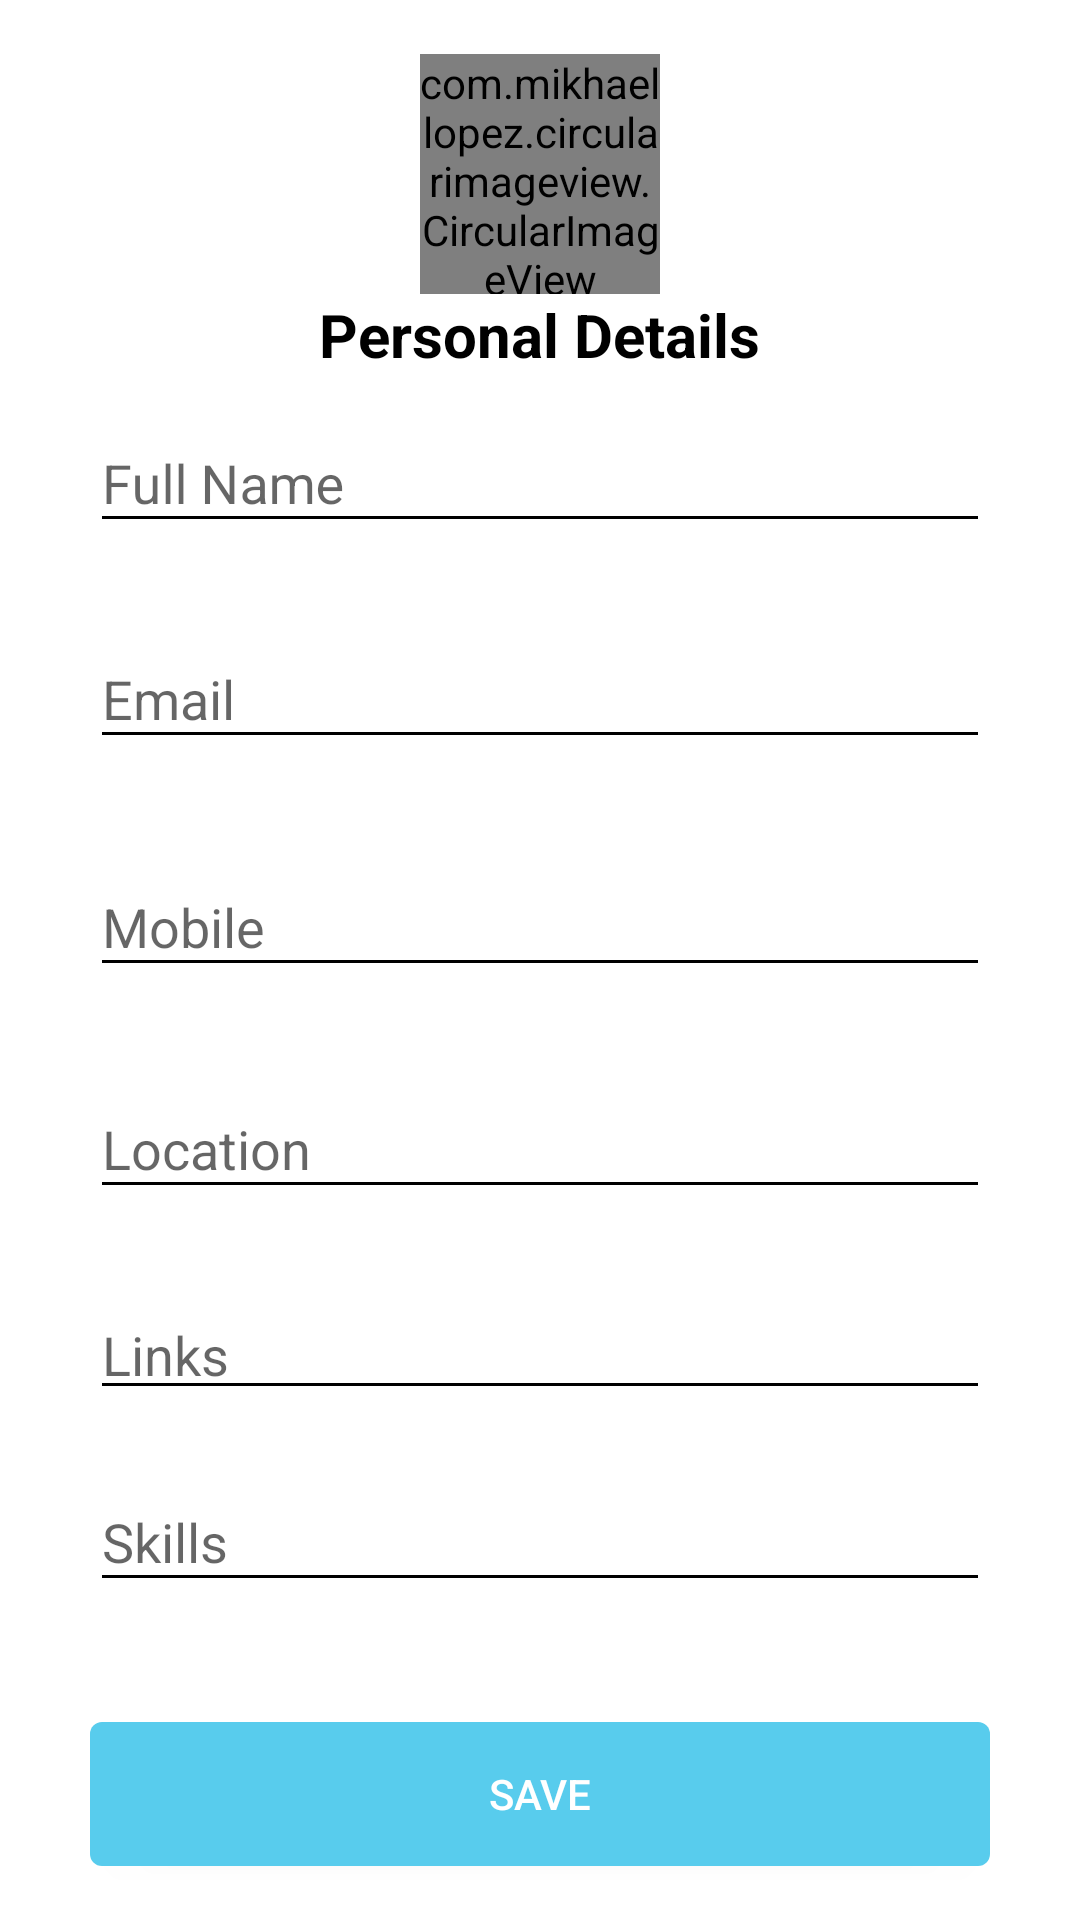

Produce the Android XML layout that renders to this screen, including the resource entries it uses.
<!-- AndroidManifest.xml: application theme AppTheme -->
<!-- res/layout/activity_person_details.xml -->
<?xml version="1.0" encoding="utf-8"?>
<RelativeLayout xmlns:android="http://schemas.android.com/apk/res/android"
    xmlns:app="http://schemas.android.com/apk/res-auto"
    xmlns:tools="http://schemas.android.com/tools"
    android:layout_width="match_parent"
    android:layout_height="match_parent"
    android:background="@color/colorWhite"
    tools:context=".UserDetails.PersonDetails">


    <com.mikhaellopez.circularimageview.CircularImageView
        android:id="@+id/profilePic"
        android:layout_width = "80dp"
        android:layout_height = "80dp"
        android:src = "@drawable/cameraicon"
        android:scaleType="centerInside"
        android:layout_alignParentTop="true"
        android:layout_centerHorizontal="true"
        android:layout_marginTop="18dp"
        app:civ_border_color = "#EEEEEE"
        app:civ_border_width = "4dp"
        app:civ_shadow = "true"
        app:civ_shadow_radius = "10"
        app:civ_shadow_color = "@color/colorBlue"/>

    <android.support.design.widget.TextInputLayout
        android:id="@+id/full_name"
        android:layout_width="300dp"
        android:layout_height="72dp"

        android:layout_below="@+id/textView3"
        android:layout_centerHorizontal="true"
        app:errorEnabled="true"
        app:errorTextAppearance="@style/error_appearance"
        app:hintTextAppearance="@style/HintText">

        <android.support.design.widget.TextInputEditText
            android:layout_width="match_parent"
            android:layout_height="wrap_content"
            android:layout_below="@+id/textView3"
            android:layout_centerHorizontal="true"
            android:layout_marginBottom="8dp"
            android:layout_marginTop="8dp"
            android:backgroundTint="#000"
            android:hint="Full Name"
            android:inputType="textPersonName" />
    </android.support.design.widget.TextInputLayout>

    <android.support.design.widget.TextInputLayout
        android:id="@+id/email"
        android:layout_width="300dp"
        android:layout_height="76dp"

        android:layout_below="@+id/full_name"
        android:layout_centerHorizontal="true"
        app:errorEnabled="true"
        app:errorTextAppearance="@style/error_appearance"
        app:hintTextAppearance="@style/HintText">

        <android.support.design.widget.TextInputEditText
            android:layout_width="match_parent"
            android:layout_height="wrap_content"
            android:layout_below="@+id/textView"
            android:layout_centerHorizontal="true"
            android:layout_marginBottom="8dp"
            android:layout_marginTop="8dp"
            android:backgroundTint="#000"
            android:hint="Email"
            android:inputType="textPersonName" />
    </android.support.design.widget.TextInputLayout>

    <android.support.design.widget.TextInputLayout
        android:id="@+id/mobile"
        android:layout_width="300dp"
        android:layout_height="74dp"

        android:layout_below="@+id/email"
        android:layout_centerHorizontal="true"
        app:errorEnabled="true"
        app:errorTextAppearance="@style/error_appearance"
        app:hintTextAppearance="@style/HintText">

        <android.support.design.widget.TextInputEditText
            android:layout_width="match_parent"
            android:layout_height="wrap_content"
            android:layout_below="@+id/email"
            android:layout_centerHorizontal="true"
            android:layout_marginBottom="8dp"
            android:layout_marginTop="8dp"
            android:backgroundTint="#000"
            android:hint="Mobile"
            android:inputType="textPersonName" />
    </android.support.design.widget.TextInputLayout>

    <android.support.design.widget.TextInputLayout
        android:id="@+id/location"
        android:layout_width="300dp"
        android:layout_height="70dp"

        android:layout_below="@+id/mobile"
        android:layout_centerHorizontal="true"
        app:errorEnabled="true"
        app:errorTextAppearance="@style/error_appearance"
        app:hintTextAppearance="@style/HintText">

        <android.support.design.widget.TextInputEditText
            android:layout_width="match_parent"
            android:layout_height="wrap_content"
            android:layout_below="@+id/mobile"
            android:layout_centerHorizontal="true"
            android:layout_marginBottom="8dp"
            android:layout_marginTop="8dp"
            android:backgroundTint="#000"
            android:hint="Location"
            android:inputType="textPersonName" />
    </android.support.design.widget.TextInputLayout>

    <android.support.design.widget.TextInputLayout
        android:id="@+id/links"
        android:layout_width="300dp"
        android:layout_height="61dp"

        android:layout_below="@+id/location"
        android:layout_centerHorizontal="true"
        app:errorEnabled="true"
        app:errorTextAppearance="@style/error_appearance"
        app:hintTextAppearance="@style/HintText">

        <android.support.design.widget.TextInputEditText
            android:layout_width="match_parent"
            android:layout_height="wrap_content"
            android:layout_below="@+id/textView"
            android:layout_centerHorizontal="true"
            android:layout_marginBottom="8dp"
            android:layout_marginTop="8dp"
            android:backgroundTint="#000"
            android:hint="Links"
            android:inputType="textPersonName" />
    </android.support.design.widget.TextInputLayout>

    <android.support.design.widget.TextInputLayout
        android:id="@+id/skills"
        android:layout_width="300dp"
        android:layout_height="wrap_content"

        android:layout_below="@+id/links"
        android:layout_centerHorizontal="true"
        app:errorEnabled="true"
        app:errorTextAppearance="@style/error_appearance"
        app:hintTextAppearance="@style/HintText">

        <android.support.design.widget.TextInputEditText
            android:layout_width="match_parent"
            android:layout_height="wrap_content"
            android:layout_below="@+id/textView"
            android:layout_centerHorizontal="true"
            android:layout_marginBottom="8dp"
            android:layout_marginTop="8dp"
            android:backgroundTint="#000"
            android:hint="Skills"
            android:inputType="textPersonName" />
    </android.support.design.widget.TextInputLayout>

    <Button
        android:id="@+id/save_btn_personalDetail"
        android:layout_width="300dp"
        android:layout_height="wrap_content"
        android:layout_alignParentBottom="true"
        android:layout_centerHorizontal="true"
        android:layout_marginBottom="18dp"
        android:background="@drawable/button_blue"
        android:text="Save"
        android:textColor="#fff" />

    <TextView
        android:id="@+id/textView3"
        android:layout_width="wrap_content"
        android:layout_height="wrap_content"
        android:layout_below="@+id/profilePic"
        android:layout_centerHorizontal="true"
        android:text="Personal Details"
        android:textColor="@android:color/background_dark"
        android:textSize="20sp"
        android:textStyle="bold" />
</RelativeLayout>
<!-- resources referenced by this layout -->
<resources>
  <color name="colorBlue">#58cced</color>
  <color name="colorWhite">#FFFFFF</color>
  <!-- drawable button_blue (drawable) -->
  <?xml version="1.0" encoding="utf-8"?>
  <selector xmlns:android="http://schemas.android.com/apk/res/android">
  <item android:drawable="@drawable/bg_button_blue" />
  </selector>
  <style name="HintText" parent="TextAppearance.Design.Hint">
          <item name="android:textSize">16sp</item>
  
          <item name="android:textColor">@color/colorBlack</item>
      </style>
  <style name="error_appearance" parent="@android:style/TextAppearance">
          <item name="android:textColor">@color/colorError</item>
          <item name="android:textSize">15sp</item>
  
      </style>
  <style name="AppTheme" parent="Theme.AppCompat.Light.NoActionBar">
          
          <item name="colorPrimary">@color/colorPrimary</item>
          <item name="colorPrimaryDark">@color/colorPrimaryDark</item>
          <item name="colorAccent">@color/colorAccent</item>
      </style>
  <!-- drawable bg_button_blue (drawable) -->
  <?xml version="1.0" encoding="utf-8"?>
  <shape xmlns:android="http://schemas.android.com/apk/res/android" >
      <solid android:color="#58cced" />
  
      <corners android:radius="4dip" />
      <padding
          android:bottom="7dip"
          android:left="7dip"
          android:right="7dip"
          android:top="7dip" />
  </shape>
  <color name="colorBlack">#000</color>
  <color name="colorError">#FF8C00</color>
  <color name="colorPrimary">#3F51B5</color>
  <color name="colorPrimaryDark">#303F9F</color>
  <color name="colorAccent">#FF4081</color>
</resources>
